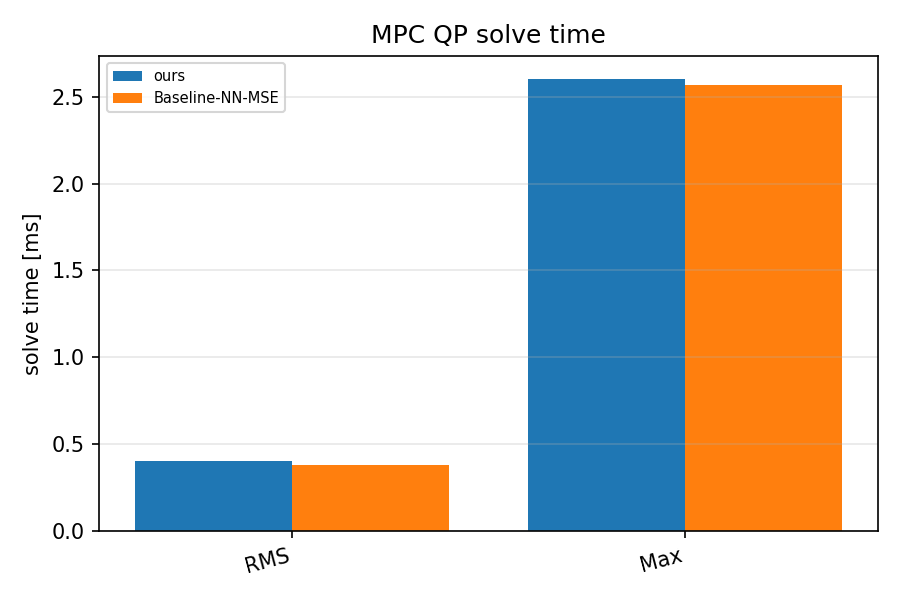

Values plotted in this chart, from the file beside it:
scenario, category, value
ours, RMS, 0.3995
ours, Max, 2.604
Baseline-NN-MSE, RMS, 0.3799
Baseline-NN-MSE, Max, 2.568
